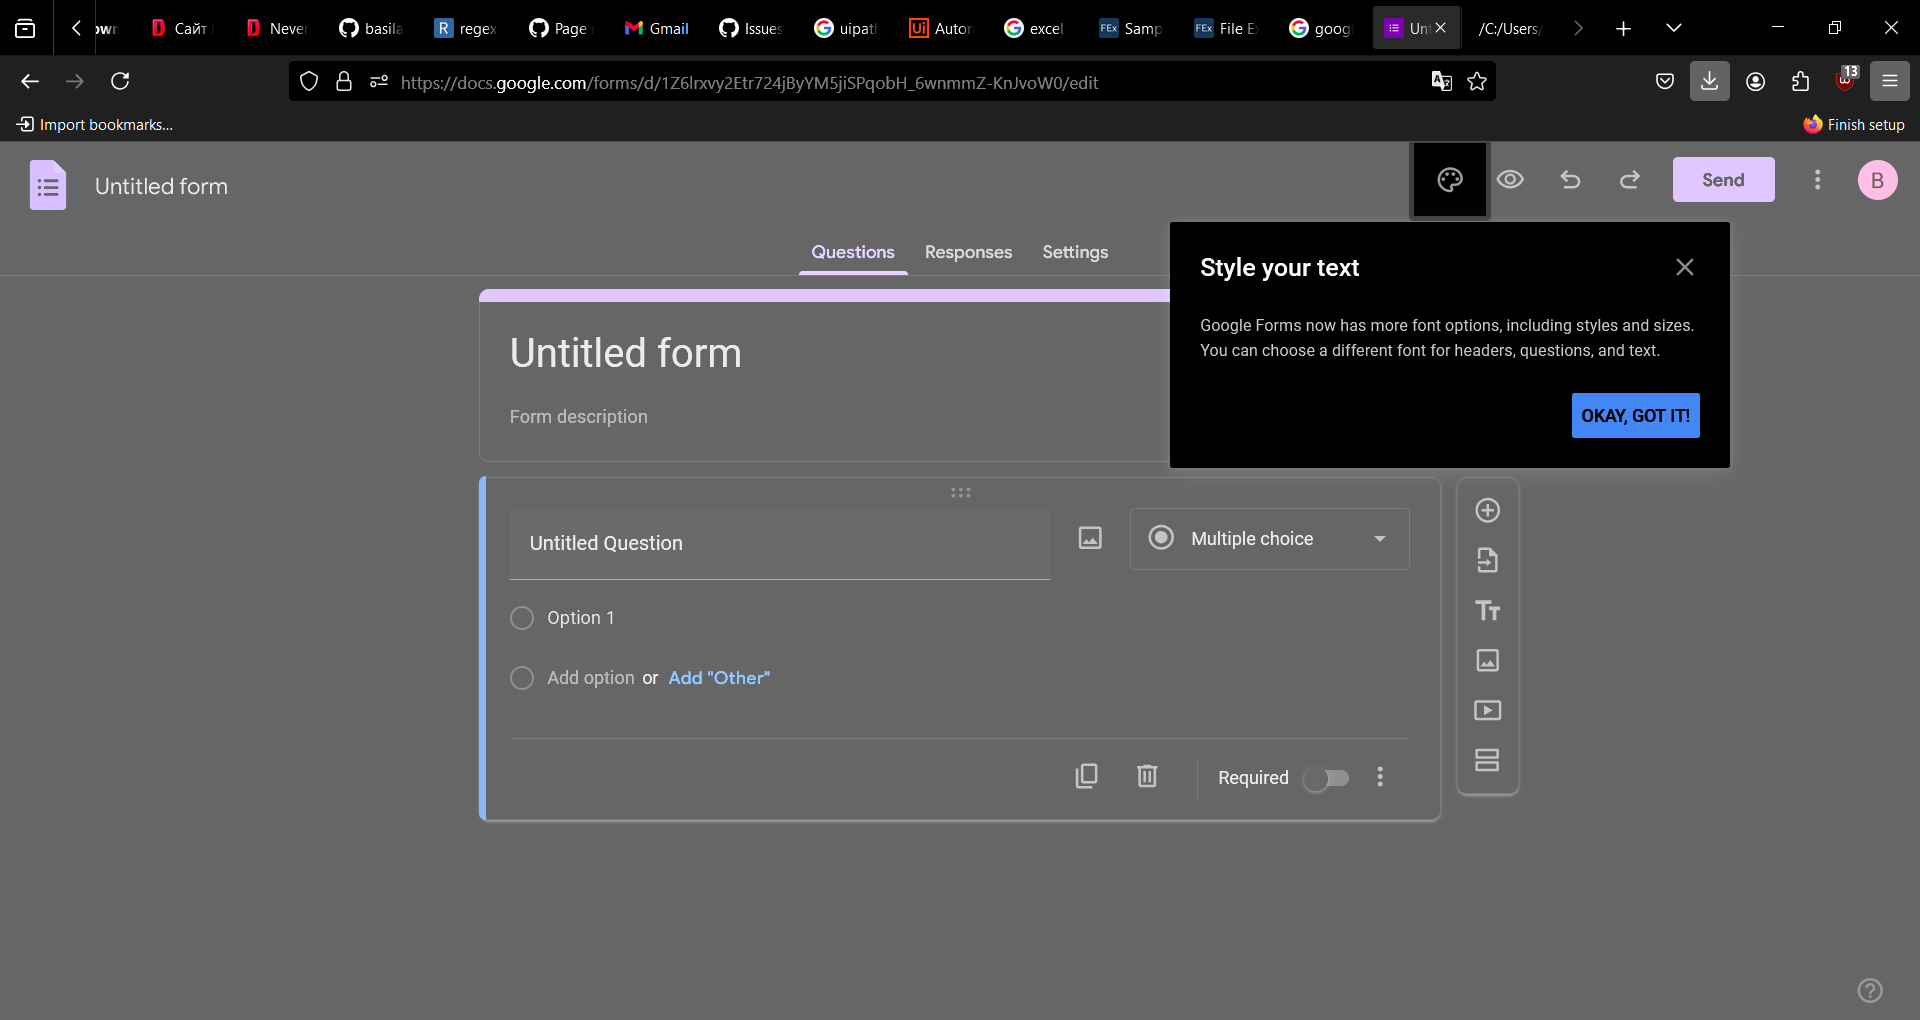
Task: Robotic Enterprise Framework
Workflow: InitAllApplications

Step 1: Firefox Untitled form - Google Forms in window 'Untitled form - Google Forms' (firefox.exe)
